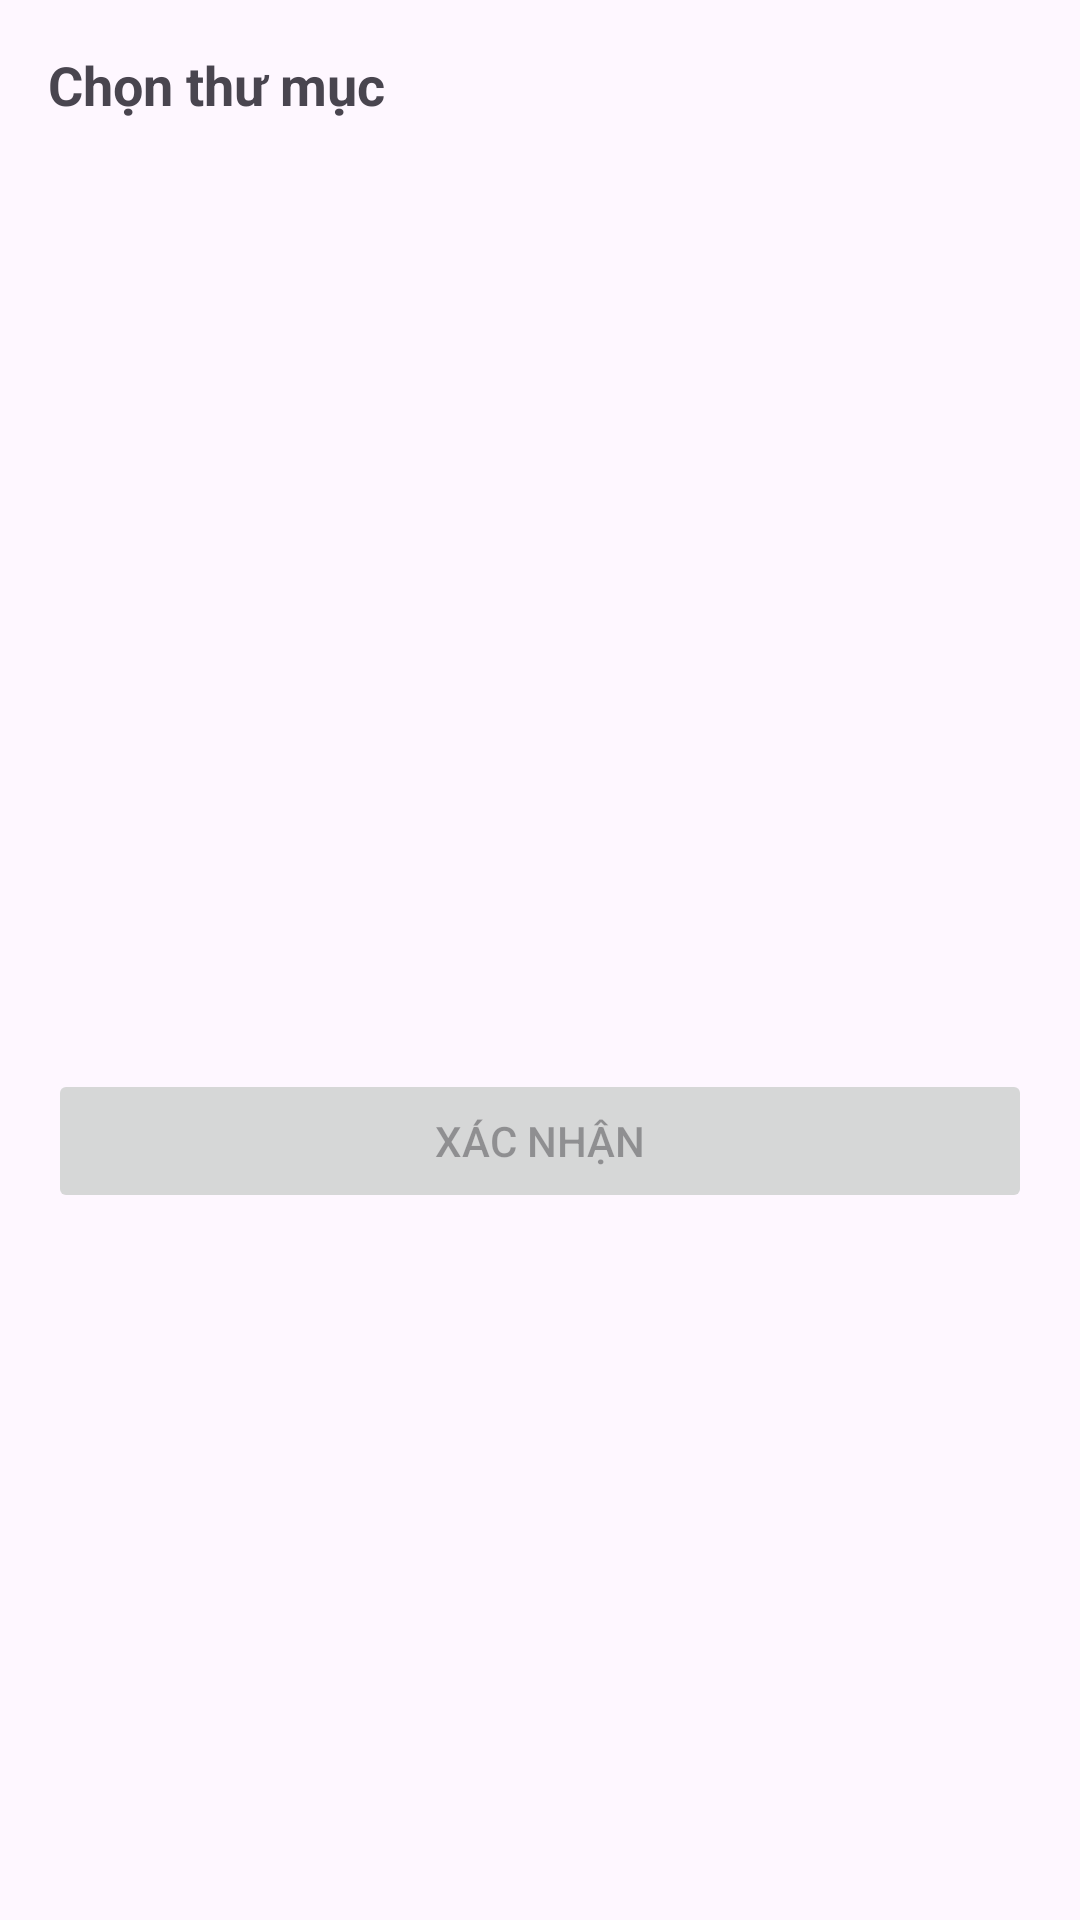

The Android layout XML behind this screen, and the referenced resources:
<!-- AndroidManifest.xml: application theme Theme.MyApplication -->
<!-- res/layout/bs_select_folder.xml -->
<?xml version="1.0" encoding="utf-8"?>
<LinearLayout xmlns:android="http://schemas.android.com/apk/res/android"
    android:orientation="vertical"
    android:padding="16dp"
    android:layout_width="match_parent"
    android:layout_height="wrap_content">

    <TextView
        android:layout_width="wrap_content"
        android:layout_height="wrap_content"
        android:text="Chọn thư mục"
        android:textSize="18sp"
        android:textStyle="bold"
        android:paddingBottom="8dp"/>

    <androidx.recyclerview.widget.RecyclerView
        android:id="@+id/rvFoldersSelect"
        android:layout_width="match_parent"
        android:layout_height="300dp" />

    <Button
        android:id="@+id/btnConfirmFolder"
        android:layout_width="match_parent"
        android:layout_height="wrap_content"
        android:text="Xác nhận"
        android:enabled="false"
        android:layout_marginTop="8dp"/>
</LinearLayout>
<!-- resources referenced by this layout -->
<resources>
  <style name="Theme.MyApplication" parent="Base.Theme.MyApplication" />
  <style name="Base.Theme.MyApplication" parent="Theme.Material3.DayNight.NoActionBar">
          
          
  
      </style>
</resources>
